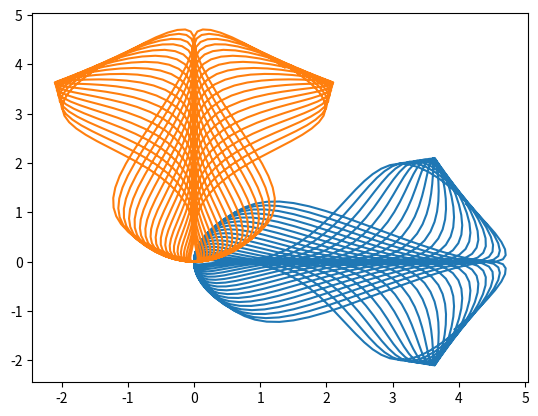

The script that saved this image:
import matplotlib.pyplot as plt
import numpy as np

def rota(x=0, teta=0):
  rota = np.array([[np.cos(teta), -np.sin(teta)], [np.sin(teta), np.cos(teta)]])
  prod = np.dot(rota,x)
  return prod
 
t = np.arange(-6, 6, .01)

x = 2.5 * (np.sin(-5*t))**2 * 2**(np.cos(np.cos(4.28*2.3*t)))
y = 2.5 * np.sin(np.sin(-5*t)) * (np.cos(4.28*2.3*t))**2

xy = np.array([x, y]).transpose()

nn = xy.shape
print(nn)

rr = xy[0,:]

rrn = rota(rr, np.pi/2)
xyn = np.array([rrn])
print(xyn.shape)

for i in np.arange(1,nn[0]):
  rr = np.array(xy[i,:])
  rrn = rota(rr, np.pi/2)
#  print(rrn.shape)
  xyn = np.append(xyn, [rrn], axis=0)

#  print(rrn)

print(xyn.shape)

plt.plot(x,y)
plt.plot(xyn[:,0], xyn[:,1])

#nom = 'file'+str(k)+'.png'
#plt.savefig(nom)
plt.show()
plt.close()

plt.show()
